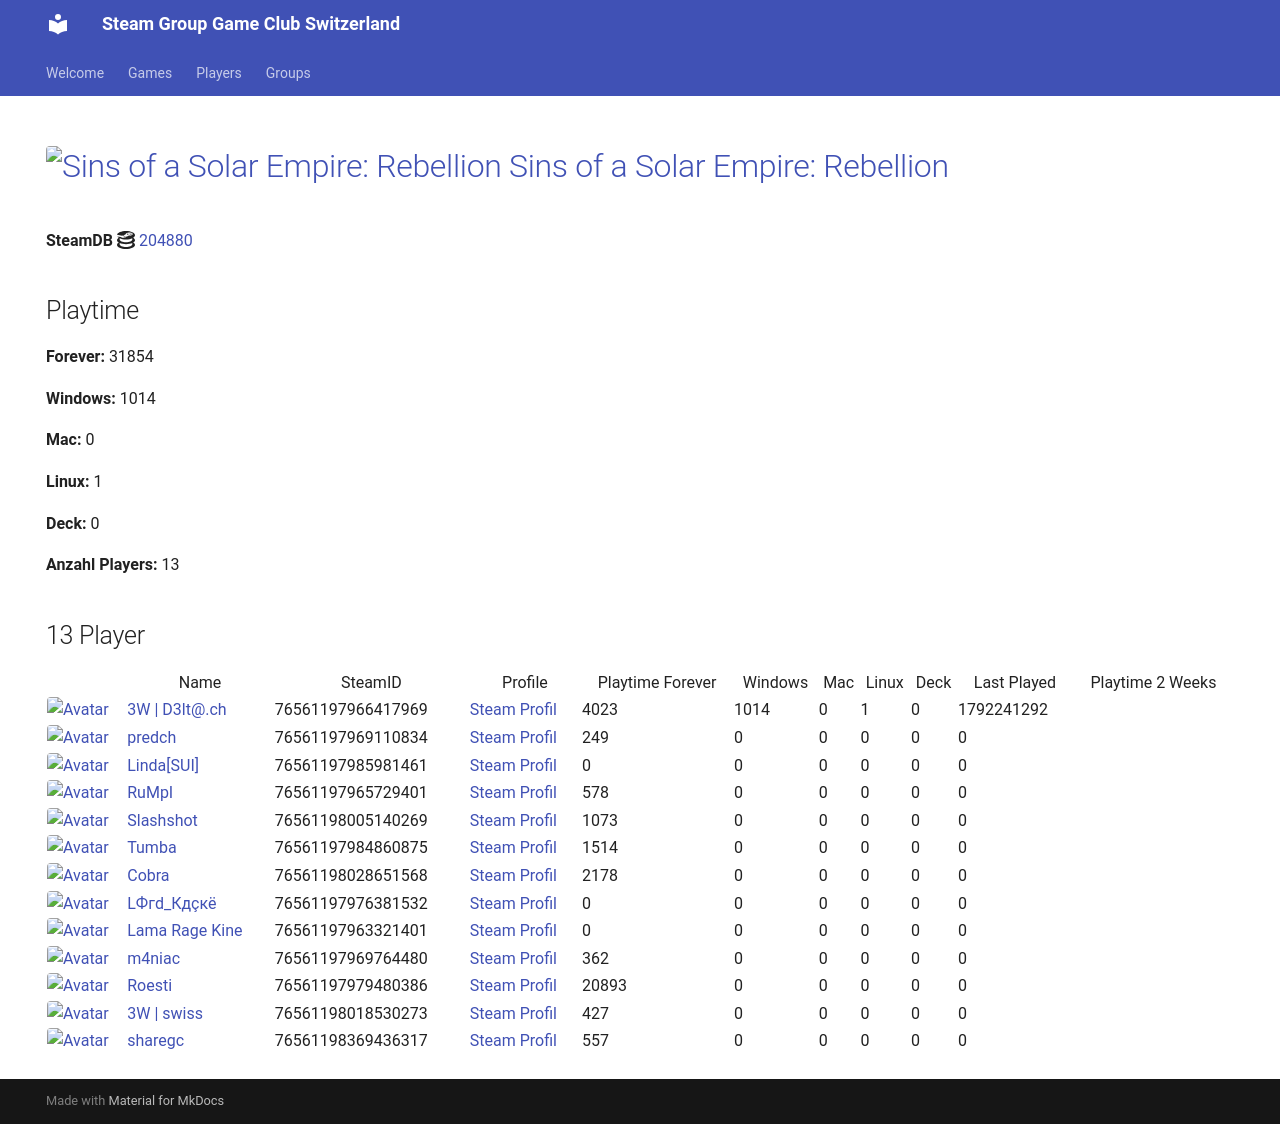

repository: Game-Club-Switzerland/steam.gameclub.ch · page: game/204880/index.html · generator: mkdocs

---
hide:
  - navigation
  - toc
---
# <a href="https://store.steampowered.com/app/204880"><img src="https://media.steampowered.com/steamcommunity/public/images/apps/204880/31832cdd443b665a8ae599f76761411f3d939b98.jpg" alt="Sins of a Solar Empire: Rebellion" style="width:32px;height:32px;border-radius:4px;" /> Sins of a Solar Empire: Rebellion</a>

**SteamDB :simple-steamdb:** <a href="https://steamdb.info/app/204880">204880</a>

## Playtime

**Forever:** 32078

**Windows:** 1014

**Mac:** 0

**Linux:** 0

**Deck:** 0

**Anzahl Players:** 15
## 15 Player

<table id="charts-table" class="display" style="width:100%">
            <thead>
                <tr>
                    <th></th>
                    <th>Name</th>
                    <th>SteamID</th>
                    <th>Profile</th>
                    <th>Playtime Forever</th>
                    <th>Windows</th>
                    <th>Mac</th>
                    <th>Linux</th>
                    <th>Deck</th>
                    <th>Last Played</th>
                    <th>Playtime 2 Weeks</th>
                </tr>
            </thead>
            <tbody>
        <tr>
<td><a href="/player/76561197966417969" target="_blank" title="3W | D3lt@.ch"><img src="https://avatars.steamstatic.com/363ea361fc7ff2a14a2a780a5e15e66cee03e434_full.jpg" alt="Avatar" style="width:48px;height:48px;border-radius:4px;"></a></td><td><a href="/player/76561197966417969" target="_blank" title="3W | D3lt@.ch">3W | D3lt@.ch</a></td><td>76561197966417969</td><td><a href="https://steamcommunity.com/id/3wd3lta/" target="_blank">Steam Profil</a></td><td>4023</td><td>1014</td><td>0</td><td>0</td><td>0</td><td>1654780612</td><td></td></tr>
<tr>
<td><a href="/player/76561197985981461" target="_blank" title="Linda[SUI]"><img src="https://avatars.steamstatic.com/715689713a0bd4a947c884e2bfa8b8f2b124ea9d_full.jpg" alt="Avatar" style="width:48px;height:48px;border-radius:4px;"></a></td><td><a href="/player/76561197985981461" target="_blank" title="Linda[SUI]">Linda[SUI]</a></td><td>76561197985981461</td><td><a href="https://steamcommunity.com/profiles/76561197985981461/" target="_blank">Steam Profil</a></td><td>0</td><td>0</td><td>0</td><td>0</td><td>0</td><td>0</td><td></td></tr>
<tr>
<td><a href="/player/76561197969110834" target="_blank" title="predch"><img src="https://avatars.steamstatic.com/8dfe278c7493b6984540e57ecd57b791df13841e_full.jpg" alt="Avatar" style="width:48px;height:48px;border-radius:4px;"></a></td><td><a href="/player/76561197969110834" target="_blank" title="predch">predch</a></td><td>76561197969110834</td><td><a href="https://steamcommunity.com/profiles/76561197969110834/" target="_blank">Steam Profil</a></td><td>249</td><td>0</td><td>0</td><td>0</td><td>0</td><td>0</td><td></td></tr>
<tr>
<td><a href="/player/76561197965729401" target="_blank" title="RuMpI"><img src="https://avatars.steamstatic.com/3f006227f5d26fb37941b0a23adb7fafc72530ad_full.jpg" alt="Avatar" style="width:48px;height:48px;border-radius:4px;"></a></td><td><a href="/player/76561197965729401" target="_blank" title="RuMpI">RuMpI</a></td><td>76561197965729401</td><td><a href="https://steamcommunity.com/profiles/76561197965729401/" target="_blank">Steam Profil</a></td><td>578</td><td>0</td><td>0</td><td>0</td><td>0</td><td>0</td><td></td></tr>
<tr>
<td><a href="/player/76561198005140269" target="_blank" title="Slashshot"><img src="https://avatars.steamstatic.com/dcd2136652dc32498f221d8262950cef8c08e38a_full.jpg" alt="Avatar" style="width:48px;height:48px;border-radius:4px;"></a></td><td><a href="/player/76561198005140269" target="_blank" title="Slashshot">Slashshot</a></td><td>76561198005140269</td><td><a href="https://steamcommunity.com/id/Slashshot93/" target="_blank">Steam Profil</a></td><td>1073</td><td>0</td><td>0</td><td>0</td><td>0</td><td>0</td><td></td></tr>
<tr>
<td><a href="/player/76561198028651568" target="_blank" title="Cobra"><img src="https://avatars.steamstatic.com/3c5fb53c689fc5ff3c994f355a8a96a9ab9fca33_full.jpg" alt="Avatar" style="width:48px;height:48px;border-radius:4px;"></a></td><td><a href="/player/76561198028651568" target="_blank" title="Cobra">Cobra</a></td><td>76561198028651568</td><td><a href="https://steamcommunity.com/id/MasterCobra/" target="_blank">Steam Profil</a></td><td>2178</td><td>0</td><td>0</td><td>0</td><td>0</td><td>0</td><td></td></tr>
<tr>
<td><a href="/player/76561197976381532" target="_blank" title="LФгd_Кдçкё"><img src="https://avatars.steamstatic.com/c1032dc6a70680728c466c2b1b196558c5982713_full.jpg" alt="Avatar" style="width:48px;height:48px;border-radius:4px;"></a></td><td><a href="/player/76561197976381532" target="_blank" title="LФгd_Кдçкё">LФгd_Кдçкё</a></td><td>76561197976381532</td><td><a href="https://steamcommunity.com/id/D4nY_CH/" target="_blank">Steam Profil</a></td><td>0</td><td>0</td><td>0</td><td>0</td><td>0</td><td>0</td><td></td></tr>
<tr>
<td><a href="/player/76561197963321401" target="_blank" title="Lama Rage Kine"><img src="https://avatars.steamstatic.com/baf3f1e4fe88fff5f7b21b537acda40c52ec0d56_full.jpg" alt="Avatar" style="width:48px;height:48px;border-radius:4px;"></a></td><td><a href="/player/76561197963321401" target="_blank" title="Lama Rage Kine">Lama Rage Kine</a></td><td>76561197963321401</td><td><a href="https://steamcommunity.com/id/dakine85/" target="_blank">Steam Profil</a></td><td>0</td><td>0</td><td>0</td><td>0</td><td>0</td><td>0</td><td></td></tr>
<tr>
<td><a href="/player/76561197969764480" target="_blank" title="m4niac"><img src="https://avatars.steamstatic.com/7d4a07b7909b83ce6e61db85a98ab4e315c3e6b2_full.jpg" alt="Avatar" style="width:48px;height:48px;border-radius:4px;"></a></td><td><a href="/player/76561197969764480" target="_blank" title="m4niac">m4niac</a></td><td>76561197969764480</td><td><a href="https://steamcommunity.com/profiles/76561197969764480/" target="_blank">Steam Profil</a></td><td>362</td><td>0</td><td>0</td><td>0</td><td>0</td><td>0</td><td></td></tr>
<tr>
<td><a href="/player/76561197975971094" target="_blank" title="Marco-san"><img src="https://avatars.steamstatic.com/1549337b38219866faf5f61197e2302e5618ec0e_full.jpg" alt="Avatar" style="width:48px;height:48px;border-radius:4px;"></a></td><td><a href="/player/76561197975971094" target="_blank" title="Marco-san">Marco-san</a></td><td>76561197975971094</td><td><a href="https://steamcommunity.com/profiles/76561197975971094/" target="_blank">Steam Profil</a></td><td>0</td><td>0</td><td>0</td><td>0</td><td>0</td><td>0</td><td></td></tr>
<tr>
<td><a href="/player/76561197961153140" target="_blank" title="mYKe"><img src="https://avatars.steamstatic.com/d5ef05cf3cb3602d3fe15216cf663b753c3b5b25_full.jpg" alt="Avatar" style="width:48px;height:48px;border-radius:4px;"></a></td><td><a href="/player/76561197961153140" target="_blank" title="mYKe">mYKe</a></td><td>76561197961153140</td><td><a href="https://steamcommunity.com/profiles/76561197961153140/" target="_blank">Steam Profil</a></td><td>224</td><td>0</td><td>0</td><td>0</td><td>0</td><td>0</td><td>102</td></tr>
<tr>
<td><a href="/player/76561197979480386" target="_blank" title="Roesti"><img src="https://avatars.steamstatic.com/d11c33497819af95e1c7f16ea77362f87b76117d_full.jpg" alt="Avatar" style="width:48px;height:48px;border-radius:4px;"></a></td><td><a href="/player/76561197979480386" target="_blank" title="Roesti">Roesti</a></td><td>76561197979480386</td><td><a href="https://steamcommunity.com/profiles/76561197979480386/" target="_blank">Steam Profil</a></td><td>20893</td><td>0</td><td>0</td><td>0</td><td>0</td><td>0</td><td></td></tr>
<tr>
<td><a href="/player/76561197984860875" target="_blank" title="Tumba"><img src="https://avatars.steamstatic.com/897c109fd930143c3d84e2bd02d85f804f7d89a1_full.jpg" alt="Avatar" style="width:48px;height:48px;border-radius:4px;"></a></td><td><a href="/player/76561197984860875" target="_blank" title="Tumba">Tumba</a></td><td>76561197984860875</td><td><a href="https://steamcommunity.com/profiles/76561197984860875/" target="_blank">Steam Profil</a></td><td>1514</td><td>0</td><td>0</td><td>0</td><td>0</td><td>0</td><td></td></tr>
<tr>
<td><a href="/player/76561198018530273" target="_blank" title="3W | swiss"><img src="https://avatars.steamstatic.com/321f3e02c465b19dbdf228bc79524eb48a7b8eec_full.jpg" alt="Avatar" style="width:48px;height:48px;border-radius:4px;"></a></td><td><a href="/player/76561198018530273" target="_blank" title="3W | swiss">3W | swiss</a></td><td>76561198018530273</td><td><a href="https://steamcommunity.com/profiles/76561198018530273/" target="_blank">Steam Profil</a></td><td>427</td><td>0</td><td>0</td><td>0</td><td>0</td><td>0</td><td></td></tr>
<tr>
<td><a href="/player/76561198369436317" target="_blank" title="sharegc"><img src="https://avatars.steamstatic.com/4b6a981698f8bca38682c48e3b75a2e012c626ab_full.jpg" alt="Avatar" style="width:48px;height:48px;border-radius:4px;"></a></td><td><a href="/player/76561198369436317" target="_blank" title="sharegc">sharegc</a></td><td>76561198369436317</td><td><a href="https://steamcommunity.com/id/sharegc/" target="_blank">Steam Profil</a></td><td>557</td><td>0</td><td>0</td><td>0</td><td>0</td><td>0</td><td></td></tr>
</tbody>
</table>
